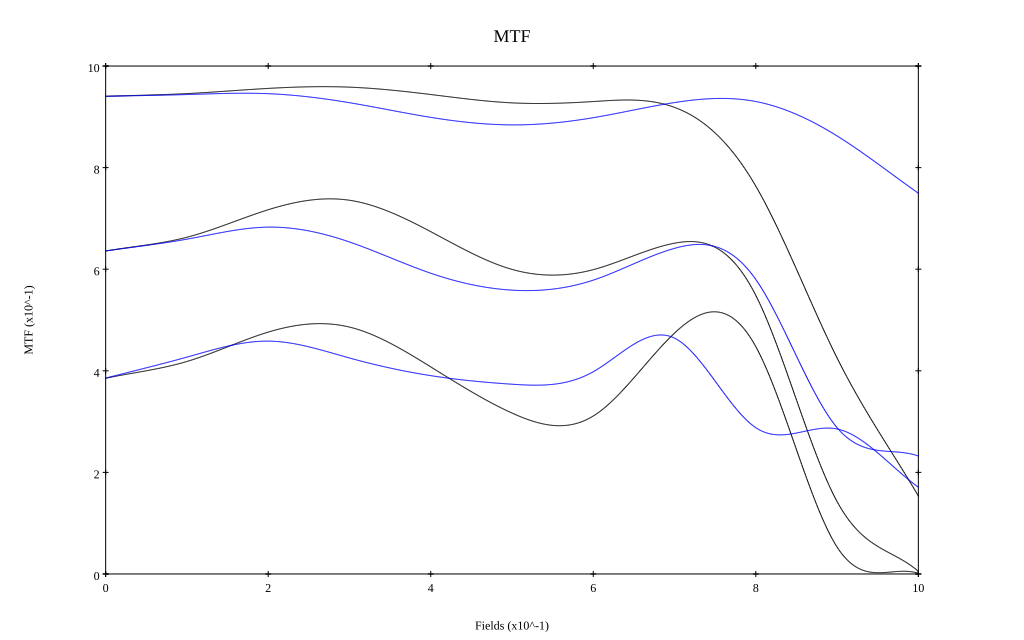

The data file committed next to this chart (first rows):
, 0, 0.1, 0.2, 0.3, 0.4, 0.5, 0.6, 0.7, 0.8, 0.9, 1
10 sag, 0.94, 0.946, 0.956, 0.958, 0.944, 0.927, 0.93, 0.919, 0.763, 0.425, 0.154
10 tan, 0.94, 0.944, 0.946, 0.928, 0.899, 0.884, 0.898, 0.928, 0.93, 0.862, 0.75
30 sag, 0.636, 0.663, 0.717, 0.736, 0.674, 0.6, 0.599, 0.651, 0.548, 0.143, 0.005
30 tan, 0.636, 0.659, 0.683, 0.654, 0.592, 0.559, 0.579, 0.641, 0.58, 0.288, 0.232
50 sag, 0.385, 0.418, 0.476, 0.486, 0.408, 0.317, 0.311, 0.474, 0.447, 0.053, 0.001
50 tan, 0.386, 0.427, 0.458, 0.425, 0.39, 0.374, 0.398, 0.464, 0.288, 0.285, 0.171
